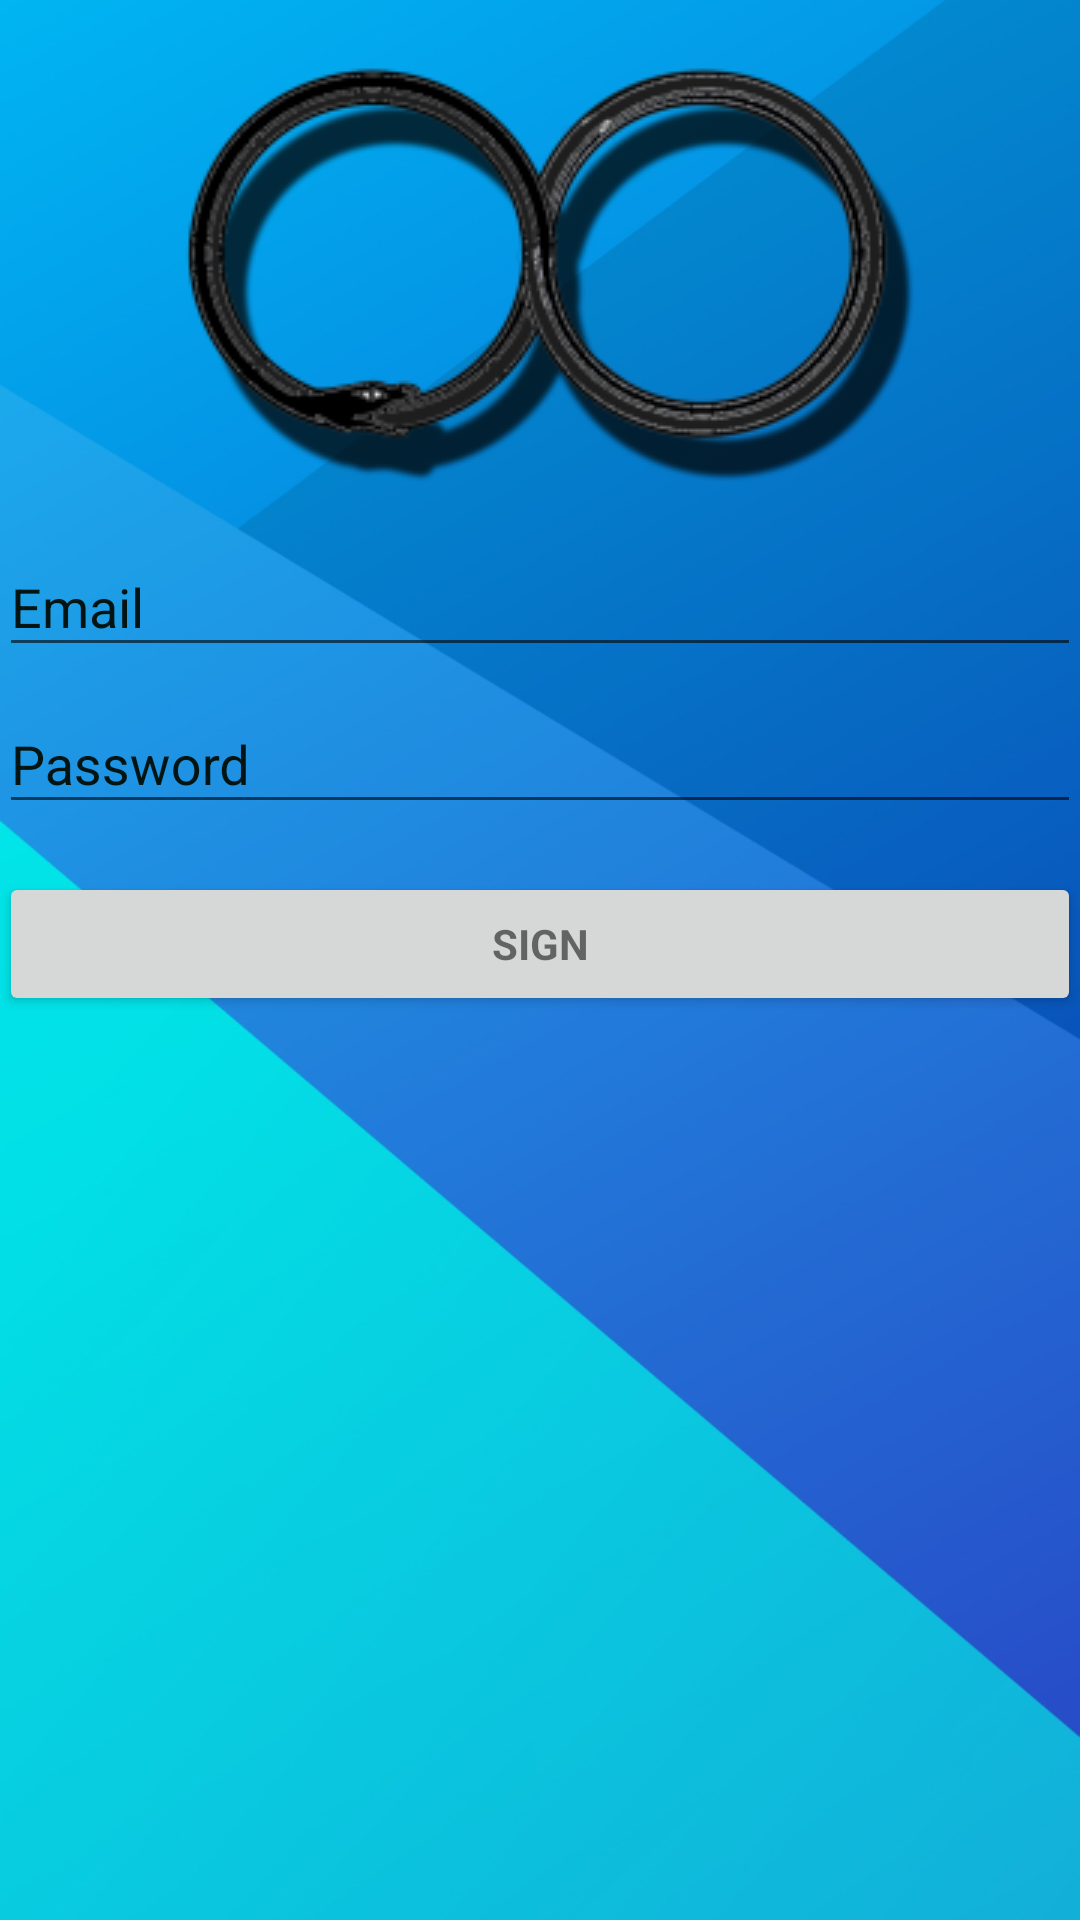

The Android layout XML behind this screen, and the referenced resources:
<!-- AndroidManifest.xml: application theme appStyle -->
<!-- res/layout/activity_login.xml -->
<?xml version="1.0" encoding="utf-8"?>
<LinearLayout xmlns:android="http://schemas.android.com/apk/res/android"
    xmlns:tools="http://schemas.android.com/tools"
    android:layout_width="match_parent"
    android:layout_height="match_parent"
    android:gravity="center_horizontal"
    android:orientation="vertical"
    android:paddingLeft="@dimen/activity_horizontal_margin"
    android:paddingTop="@dimen/activity_vertical_margin"
    android:paddingRight="@dimen/activity_horizontal_margin"
    android:paddingBottom="@dimen/activity_vertical_margin"
    tools:context=".app.LoginActivity">
    <ImageView
        android:layout_width="wrap_content"
        android:layout_height="wrap_content"
        android:src="@drawable/ic_logo_domotiapp"
        android:layout_marginBottom="@dimen/activity_vertical_margin"
        />
    
    <ProgressBar
        android:id="@+id/login_progress"
        style="?android:attr/progressBarStyleLarge"
        android:layout_width="wrap_content"
        android:layout_height="wrap_content"
        android:layout_marginBottom="8dp"
        android:visibility="gone" />

    <ScrollView
        android:id="@+id/login_form"
        android:layout_width="match_parent"
        android:layout_height="wrap_content">

        <LinearLayout
            android:id="@+id/email_login_form"
            android:layout_width="match_parent"
            android:layout_height="wrap_content"
            android:orientation="vertical">

            <android.support.design.widget.TextInputLayout
                android:layout_width="match_parent"
                android:layout_height="wrap_content"
                android:textColorHint="@color/colorPrimaryDark">

                <AutoCompleteTextView
                    android:id="@+id/email"
                    android:layout_width="match_parent"
                    android:layout_height="wrap_content"
                    android:hint="@string/prompt_email"
                    android:textColor="@color/colorPrimaryDark"
                    android:inputType="textEmailAddress"
                    android:maxLines="1"
                    android:singleLine="true" />

            </android.support.design.widget.TextInputLayout>

            <android.support.design.widget.TextInputLayout
                android:layout_width="match_parent"
                android:layout_height="wrap_content"
                android:textColorHint="@color/colorPrimaryDark"
                >

                <EditText
                    android:id="@+id/password"
                    android:layout_width="match_parent"
                    android:layout_height="wrap_content"
                    android:hint="@string/prompt_password"
                    android:imeActionId="6"
                    android:textColor="@color/colorPrimaryDark"
                    android:imeActionLabel="@string/action_sign_in_short"
                    android:imeOptions="actionUnspecified"
                    android:inputType="textPassword"
                    android:maxLines="1"
                    android:singleLine="true" />

            </android.support.design.widget.TextInputLayout>

            <Button

                android:id="@+id/email_sign_in_button"
                style="?android:textAppearanceSmall"
                android:layout_width="match_parent"
                android:layout_height="wrap_content"
                android:layout_marginTop="16dp"
                android:text="@string/action_sign_in"
                android:textStyle="bold" />

        </LinearLayout>
    </ScrollView>
</LinearLayout>
<!-- resources referenced by this layout -->
<resources>
  <color name="colorPrimaryDark">#031512</color>
  <!-- drawable ic_logo_domotiapp: png bitmap (drawable, 37704 bytes) -->
  <string name="action_sign_in">Sign</string>
  <string name="action_sign_in_short">Sign in</string>
  <string name="prompt_email">Email</string>
  <string name="prompt_password">Password</string>
  <style name="appStyle" parent="AppTheme">
          <item name="android:windowBackground">@drawable/ic_background</item>
      </style>
  <style name="AppTheme" parent="Theme.AppCompat.Light.DarkActionBar">
          
          <item name="colorPrimary">@color/colorPrimary</item>
          <item name="colorPrimaryDark">@color/colorPrimaryDark</item>
          <item name="colorAccent">@color/colorAccent</item>
      </style>
  <!-- drawable ic_background: jpg bitmap (drawable, 140984 bytes) -->
  <color name="colorPrimary">#167ca7</color>
  <color name="colorAccent">#D81B60</color>
</resources>
